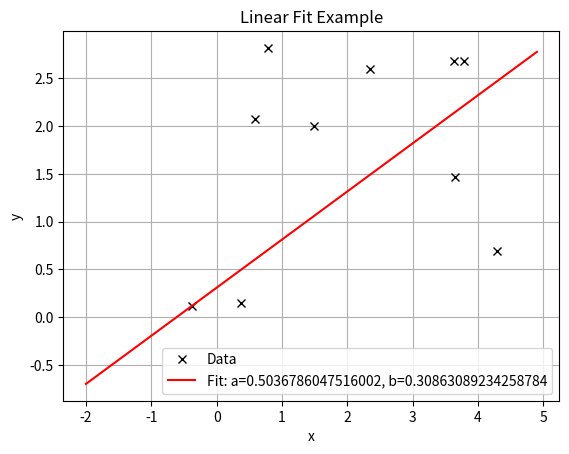

Write the Python code that produced this figure.
# Linear solver
def my_linfit(x, y):
    N = len(x)
    b = (sum(y)-sum(x)*sum(x*y)/sum(x**2))/(N*(1+((sum(x))**2/(N*sum(x**2)))))
    a = (sum(x*y)-b*sum(x))/sum(x**2)
    return a, b

# Main
if __name__ == '__main__':
    import matplotlib.pyplot as plt
    import numpy as np

    # Generate random data
    x = np.random.uniform(-2, 5, 10)
    y = np.random.uniform(0, 3, 10)


    # Fit line using custom function
    a, b = my_linfit(x, y)

    # Plot data points
    plt.plot(x, y, 'kx', label='Data')

    # Plot fitted line
    xp = np.arange(-2, 5, 0.1)
    plt.plot(xp, a * xp + b, 'r-', label=f'Fit: a={a}, b={b}')

    # Add legend and show plot
    plt.legend()
    plt.title("Linear Fit Example")
    plt.xlabel("x")
    plt.ylabel("y")
    plt.grid(True)
    plt.show()

    # Print fit parameters
    print(f"My fit: a={a} and b={b}")
